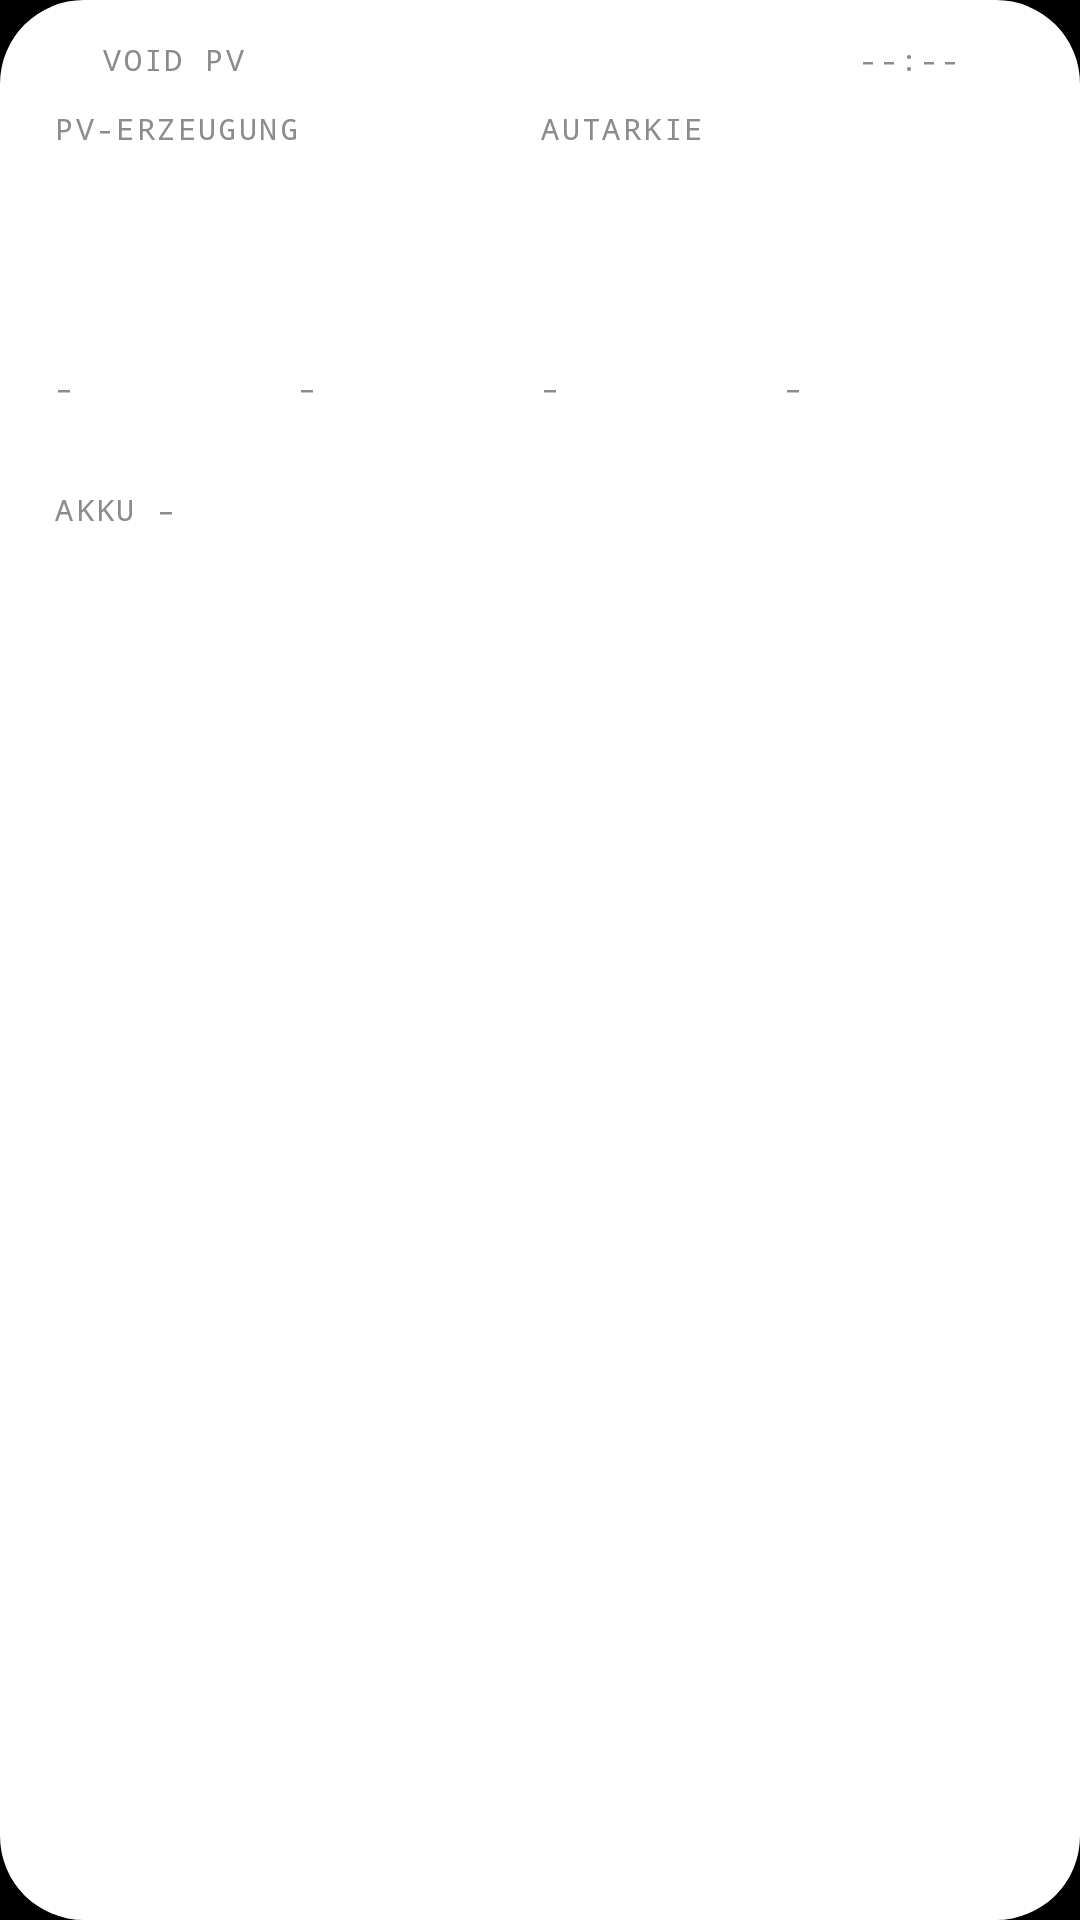

Produce the Android XML layout that renders to this screen, including the resource entries it uses.
<!-- AndroidManifest.xml: application theme Theme.PVDashboard -->
<!-- res/layout/widget_live.xml -->
<?xml version="1.0" encoding="utf-8"?>
<FrameLayout xmlns:android="http://schemas.android.com/apk/res/android"
    android:id="@+id/widget_root"
    android:layout_width="match_parent"
    android:layout_height="match_parent">

    <ImageView
        android:id="@+id/widget_bg"
        android:layout_width="match_parent"
        android:layout_height="match_parent"
        android:importantForAccessibility="no"
        android:scaleType="fitXY"
        android:src="@drawable/widget_background" />

    <LinearLayout
        android:layout_width="match_parent"
        android:layout_height="match_parent"
        android:orientation="vertical"
        android:paddingStart="18dp"
        android:paddingTop="4dp"
        android:paddingEnd="8dp"
        android:paddingBottom="14dp">

        
        <LinearLayout
            android:layout_width="match_parent"
            android:layout_height="wrap_content"
            android:gravity="center_vertical"
            android:orientation="horizontal">
            <LinearLayout
                android:id="@+id/widget_header"
                android:layout_width="0dp"
                android:layout_height="wrap_content"
                android:layout_weight="1"
                android:gravity="center_vertical"
                android:orientation="horizontal">
                <ImageView
                    android:layout_width="8dp"
                    android:layout_height="8dp"
                    android:importantForAccessibility="no"
                    android:src="@drawable/widget_dot" />
                <TextView
                    android:id="@+id/widget_title"
                    style="@style/WidgetLabel"
                    android:layout_width="0dp"
                    android:layout_weight="1"
                    android:layout_marginStart="8dp"
                    android:text="VOID PV" />
                <TextView
                    android:id="@+id/widget_time"
                    style="@style/WidgetLabel"
                    android:text="--:--" />
            </LinearLayout>
            <ImageView
                android:id="@+id/widget_refresh"
                android:layout_width="32dp"
                android:layout_height="32dp"
                android:contentDescription="Aktualisieren"
                android:padding="7dp"
                android:src="@drawable/ic_widget_refresh" />
        </LinearLayout>

        
        <LinearLayout
            android:id="@+id/widget_content"
            android:layout_width="match_parent"
            android:layout_height="0dp"
            android:layout_weight="1"
            android:gravity="top"
            android:orientation="vertical"
            android:paddingEnd="10dp">

            <LinearLayout
                android:layout_width="match_parent"
                android:layout_height="wrap_content"
                android:orientation="horizontal">
                <LinearLayout
                    android:layout_width="0dp"
                    android:layout_height="wrap_content"
                    android:layout_weight="1"
                    android:orientation="vertical">
                    <TextView
                        android:id="@+id/widget_pv_label"
                        style="@style/WidgetLabel"
                        android:text="PV-ERZEUGUNG" />
                    <TextView
                        android:id="@+id/widget_pv"
                        style="@style/WidgetBigValue"
                        android:layout_marginEnd="6dp"
                        android:text="–" />
                </LinearLayout>
                <LinearLayout
                    android:layout_width="0dp"
                    android:layout_height="wrap_content"
                    android:layout_weight="1"
                    android:orientation="vertical">
                    <TextView
                        android:id="@+id/widget_autarky_label"
                        style="@style/WidgetLabel"
                        android:text="AUTARKIE" />
                    <TextView
                        android:id="@+id/widget_autarky"
                        style="@style/WidgetBigValue"
                        android:text="–" />
                </LinearLayout>
            </LinearLayout>

            
            <ImageView
                android:id="@+id/widget_share_bar"
                android:layout_width="match_parent"
                android:layout_height="6dp"
                android:layout_marginTop="8dp"
                android:importantForAccessibility="no"
                android:scaleType="fitXY" />
            <TextView
                android:id="@+id/widget_share_text"
                style="@style/WidgetLabel"
                android:layout_width="match_parent"
                android:layout_marginTop="4dp"
                android:maxLines="2"
                android:text="" />

            <LinearLayout
                android:id="@+id/widget_grid"
                android:layout_width="match_parent"
                android:layout_height="wrap_content"
                android:layout_marginTop="8dp"
                android:orientation="horizontal">
                <LinearLayout
                    android:layout_width="0dp"
                    android:layout_height="wrap_content"
                    android:layout_weight="1"
                    android:orientation="vertical">
                    <TextView
                        android:id="@+id/widget_label_1"
                        style="@style/WidgetLabel"
                        android:text="–" />
                    <TextView
                        android:id="@+id/widget_value_1"
                        style="@style/WidgetValue"
                        android:text="–" />
                </LinearLayout>
                <LinearLayout
                    android:layout_width="0dp"
                    android:layout_height="wrap_content"
                    android:layout_weight="1"
                    android:orientation="vertical">
                    <TextView
                        android:id="@+id/widget_label_2"
                        style="@style/WidgetLabel"
                        android:text="–" />
                    <TextView
                        android:id="@+id/widget_value_2"
                        style="@style/WidgetValue"
                        android:text="–" />
                </LinearLayout>
                <LinearLayout
                    android:id="@+id/widget_col_3"
                    android:layout_width="0dp"
                    android:layout_height="wrap_content"
                    android:layout_weight="1"
                    android:orientation="vertical">
                    <TextView
                        android:id="@+id/widget_label_3"
                        style="@style/WidgetLabel"
                        android:text="–" />
                    <TextView
                        android:id="@+id/widget_value_3"
                        style="@style/WidgetValue"
                        android:text="–" />
                </LinearLayout>
                <LinearLayout
                    android:id="@+id/widget_col_4"
                    android:layout_width="0dp"
                    android:layout_height="wrap_content"
                    android:layout_weight="1"
                    android:orientation="vertical">
                    <TextView
                        android:id="@+id/widget_label_4"
                        style="@style/WidgetLabel"
                        android:text="–" />
                    <TextView
                        android:id="@+id/widget_value_4"
                        style="@style/WidgetValue"
                        android:text="–" />
                </LinearLayout>
            </LinearLayout>

            
            <LinearLayout
                android:id="@+id/widget_battery_row"
                android:layout_width="match_parent"
                android:layout_height="wrap_content"
                android:layout_marginTop="8dp"
                android:gravity="center_vertical"
                android:orientation="horizontal">
                <TextView
                    android:id="@+id/widget_battery_label"
                    style="@style/WidgetLabel"
                    android:layout_width="78dp"
                    android:text="AKKU –" />
                <ImageView
                    android:id="@+id/widget_battery_bar"
                    android:layout_width="0dp"
                    android:layout_height="10dp"
                    android:layout_weight="1"
                    android:adjustViewBounds="true"
                    android:importantForAccessibility="no"
                    android:scaleType="fitStart" />
            </LinearLayout>
        </LinearLayout>
    </LinearLayout>
</FrameLayout>
<!-- resources referenced by this layout -->
<resources>
  <!-- drawable widget_background (drawable) -->
  <?xml version="1.0" encoding="utf-8"?>
  <shape xmlns:android="http://schemas.android.com/apk/res/android" android:shape="rectangle">
      <solid android:color="#FFFFFFFF" />
      <corners android:radius="28dp" />
  </shape>
  <style name="WidgetBigValue">
          <item name="android:layout_width">wrap_content</item>
          <item name="android:layout_height">wrap_content</item>
          <item name="android:fontFamily">sans-serif-medium</item>
          <item name="android:includeFontPadding">false</item>
          <item name="android:maxLines">1</item>
          <item name="android:textColor">#FFFFFFFF</item>
          <item name="android:textSize">28sp</item>
      </style>
  <style name="WidgetLabel">
          <item name="android:layout_width">wrap_content</item>
          <item name="android:layout_height">wrap_content</item>
          <item name="android:fontFamily">monospace</item>
          <item name="android:letterSpacing">0.08</item>
          <item name="android:maxLines">1</item>
          <item name="android:textColor">#FF8C8C8C</item>
          <item name="android:textSize">10sp</item>
      </style>
  <style name="WidgetValue">
          <item name="android:layout_width">wrap_content</item>
          <item name="android:layout_height">wrap_content</item>
          <item name="android:fontFamily">sans-serif-medium</item>
          <item name="android:maxLines">1</item>
          <item name="android:textColor">#FFFFFFFF</item>
          <item name="android:textSize">14sp</item>
      </style>
  <style name="Theme.PVDashboard" parent="android:Theme.Material.NoActionBar">
          <item name="android:windowBackground">@android:color/black</item>
      </style>
</resources>
